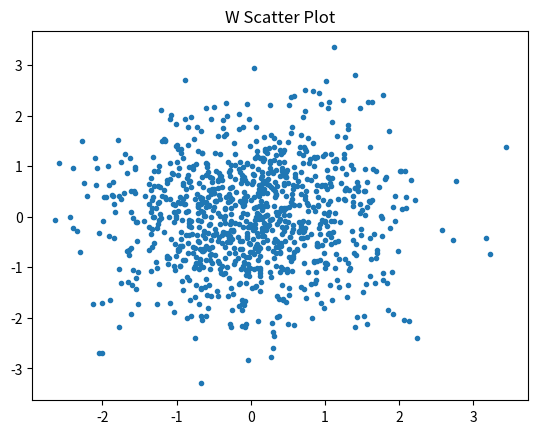
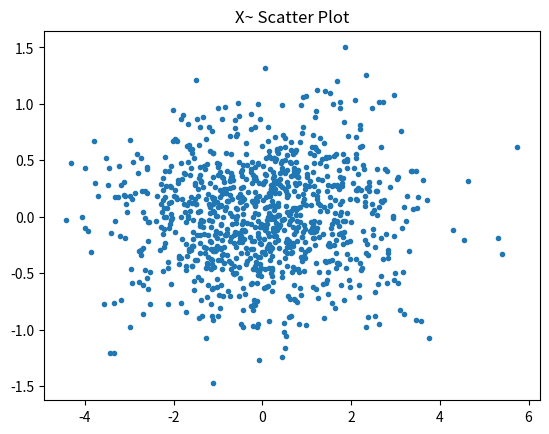
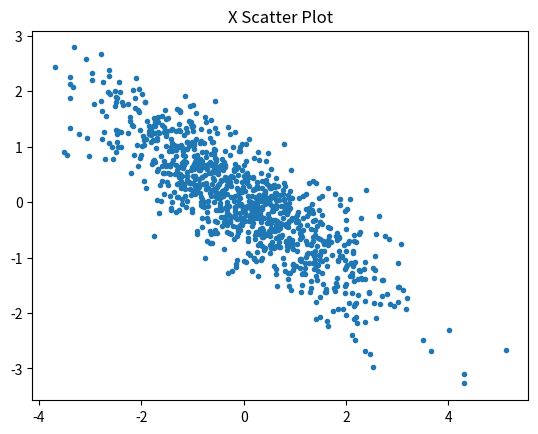

The script that saved these images, in order:
import matplotlib.pyplot as plt
from matplotlib import cm
import numpy as np
from PIL import Image
from numpy import linalg as LA

def generate_w(p, n):
    ret_w = np.random.normal(size = (p, n))
    print(ret_w.shape[0], ret_w.shape[1])
    return ret_w

def scatter_plot(W, X_tilde, X):
    plt.clf()
    plt.plot(W[0,:], W[1,:],'.')
    plt.title('W Scatter Plot')
    plt.show()
    plt.clf()
    plt.plot(X_tilde[0,:], X_tilde[1,:], '.')
    plt.title('X~ Scatter Plot')
    plt.show()
    plt.clf()
    plt.plot(X[0,:], X[1,:], '.')
    plt.title('X Scatter Plot')
    plt.show()
    plt.clf()

def calculate_x_tilde(W, R):
    w, v = LA.eig(R)
    print(w)
    print(v)
    l = np.array([[np.sqrt(w[0]), 0], [0, np.sqrt(w[1])]])
    print(l)
    ret_X_tilde = np.zeros_like(W)
    ret_X_tilde = np.matmul(l, W)
    print(W[1][999],ret_X_tilde[1][999])
    #for cur_col in range(0, W.shape[0]):
    #    ret_X_tilde[cur_col] = np.sqrt(w[cur_col])*W[cur_col]
    return ret_X_tilde

def calculate_x(X_t, R):
    w, v = LA.eig(R)
    ret_X = np.zeros_like(X_t)
    ret_X = np.matmul(v, X_t)
    return ret_X

R = np.array([[2, -1.2], [-1.2, 1]])
# Generate W
W = generate_w(2, 1000)
# Calculate X_tilde
X_tilde = calculate_x_tilde(W, R)
# Calculate X
X = calculate_x(X_tilde, R)
# Produce scatter plots
scatter_plot(W, X_tilde, X)
